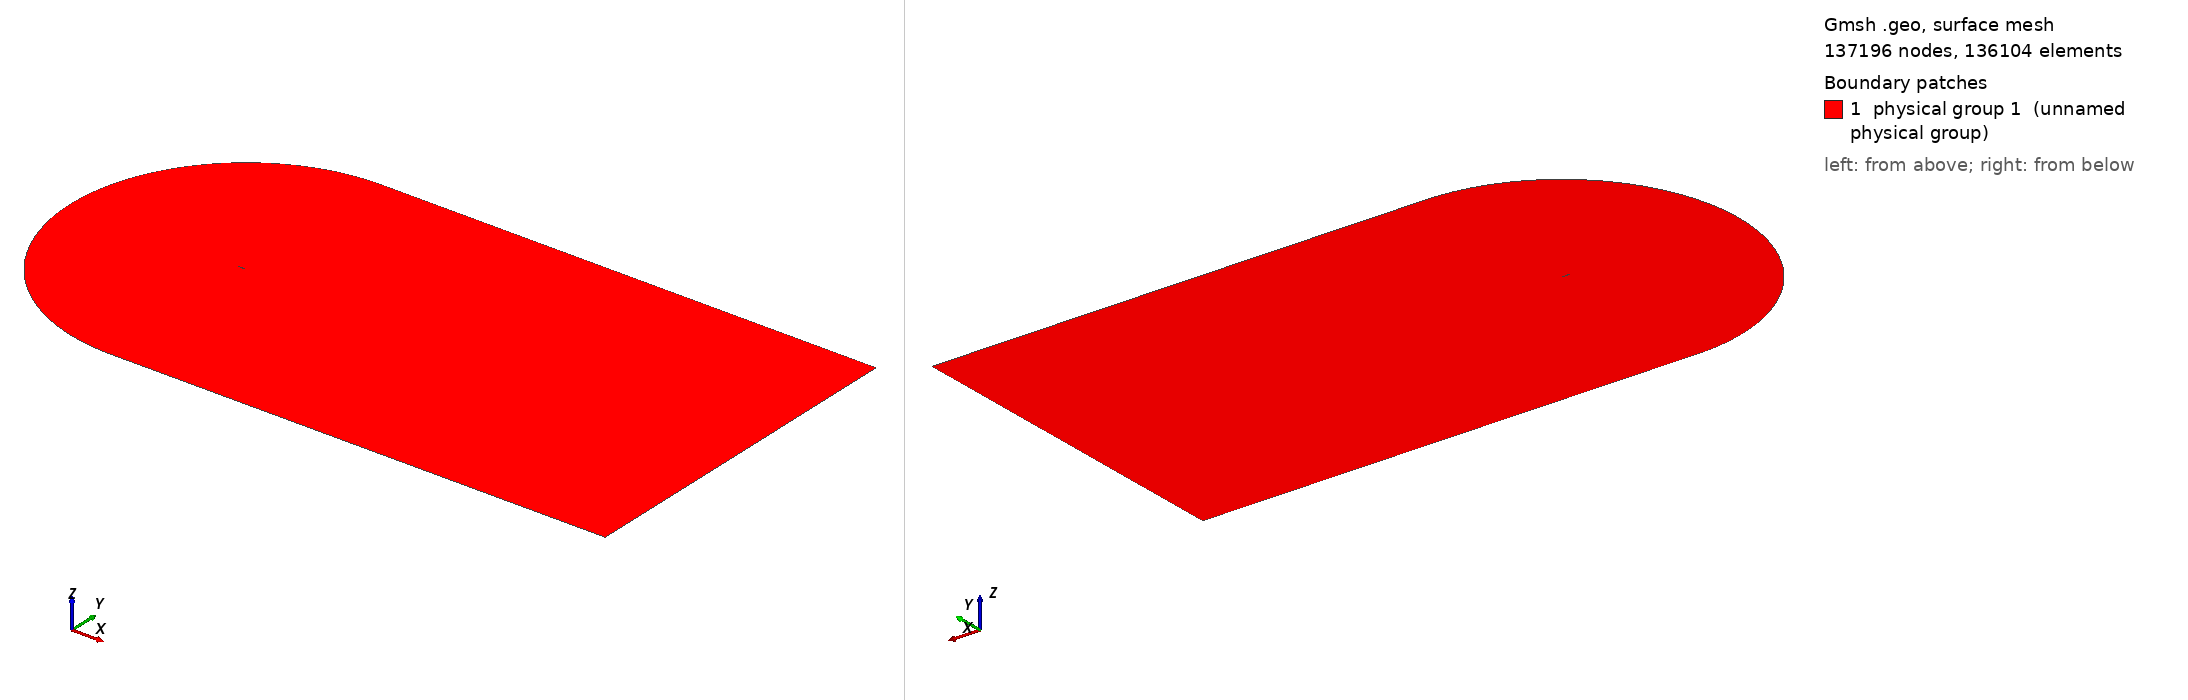

Gmsh geometry script, surface-meshed: 137196 nodes, 136104 surface elements. Boundary patches (legend numbers): 1 physical group 1 (unnamed physical group). Left view from above one corner, right view from below the opposite corner. Legend entries are the model's physical surfaces. The drawing asked Gmsh for element sizes between 1% and 20% of the model's largest extent; the script's own settings can give other sizes.

=== cgrid_uniform.geo (drawn) ===
// ===========================================
// ==================================MESH FILE
// ===========================================

h = 0.02;
C = 1.00898;
H = 21*C;

// =====================================POINTS
Point(1) = {C, 0, 0.0, 20*h};
Point(2) = {1, 0.00126, 0.0, 19.6605*h};
Point(3) = {0.996275, 0.001864, 0.0, 19.5192*h};
Point(4) = {0.990096, 0.00286, 0.0, 19.2849*h};
Point(5) = {0.983171, 0.003969, 0.0, 19.0223*h};
Point(6) = {0.975506, 0.005186, 0.0, 18.7318*h};
Point(7) = {0.967161, 0.006501, 0.0, 18.4155*h};
Point(8) = {0.958242, 0.007894, 0.0, 18.0775*h};
Point(9) = {0.948875, 0.009343, 0.0, 17.7226*h};
Point(10) = {0.939182, 0.010828, 0.0, 17.3555*h};
Point(11) = {0.929263, 0.012333, 0.0, 16.9799*h};
Point(12) = {0.919193, 0.013845, 0.0, 16.5986*h};
Point(13) = {0.909025, 0.015357, 0.0, 16.2137*h};
Point(14) = {0.898794, 0.016862, 0.0, 15.8266*h};
Point(15) = {0.888521, 0.018359, 0.0, 15.4379*h};
Point(16) = {0.878222, 0.019844, 0.0, 15.0483*h};
Point(17) = {0.867904, 0.021317, 0.0, 14.6581*h};
Point(18) = {0.857574, 0.022777, 0.0, 14.2675*h};
Point(19) = {0.847235, 0.024224, 0.0, 13.8766*h};
Point(20) = {0.836889, 0.025656, 0.0, 13.4856*h};
Point(21) = {0.826538, 0.027075, 0.0, 13.0944*h};
Point(22) = {0.816183, 0.028481, 0.0, 12.7032*h};
Point(23) = {0.805825, 0.029872, 0.0, 12.3119*h};
Point(24) = {0.795464, 0.031249, 0.0, 11.9205*h};
Point(25) = {0.785101, 0.032612, 0.0, 11.5292*h};
Point(26) = {0.774736, 0.033962, 0.0, 11.1379*h};
Point(27) = {0.764369, 0.035297, 0.0, 10.7465*h};
Point(28) = {0.754001, 0.036618, 0.0, 10.3552*h};
Point(29) = {0.743632, 0.037925, 0.0, 9.96392*h};
Point(30) = {0.733263, 0.039217, 0.0, 9.5727*h};
Point(31) = {0.722893, 0.040495, 0.0, 9.18151*h};
Point(32) = {0.712523, 0.041758, 0.0, 8.79039*h};
Point(33) = {0.702153, 0.043007, 0.0, 8.39933*h};
Point(34) = {0.691784, 0.04424, 0.0, 8.00838*h};
Point(35) = {0.681416, 0.045458, 0.0, 7.61753*h};
Point(36) = {0.671049, 0.046661, 0.0, 7.22678*h};
Point(37) = {0.660683, 0.047848, 0.0, 6.83614*h};
Point(38) = {0.650319, 0.049018, 0.0, 6.44565*h};
Point(39) = {0.639958, 0.050173, 0.0, 6.05533*h};
Point(40) = {0.629598, 0.051311, 0.0, 5.66512*h};
Point(41) = {0.619242, 0.052431, 0.0, 5.27513*h};
Point(42) = {0.608888, 0.053534, 0.0, 4.88528*h};
Point(43) = {0.598538, 0.054619, 0.0, 4.49565*h};
Point(44) = {0.588191, 0.055686, 0.0, 4.10621*h};
Point(45) = {0.577849, 0.056735, 0.0, 3.71702*h};
Point(46) = {0.567511, 0.057764, 0.0, 3.32805*h};
Point(47) = {0.557177, 0.058773, 0.0, 2.9393*h};
Point(48) = {0.546849, 0.059762, 0.0, 2.55085*h};
Point(49) = {0.536527, 0.06073, 0.0, 2.1627*h};
Point(50) = {0.52621, 0.061676, 0.0, 1.77481*h};
Point(51) = {0.5159, 0.0626, 0.0, 1.38726*h};
Point(52) = {0.505596, 0.063502, 0.0, 1*h};
Point(53) = {0.4953, 0.06438, 0.0, 5.05008*h};
Point(54) = {0.485011, 0.065234, 0.0, 9.09664*h};
Point(55) = {0.474731, 0.066063, 0.0, 13.1389*h};
Point(56) = {0.464459, 0.066867, 0.0, 17.1772*h};
Point(57) = {0.454197, 0.067643, 0.0, 21.2108*h};
Point(58) = {0.443944, 0.068393, 0.0, 25.2401*h};
Point(59) = {0.433701, 0.069114, 0.0, 29.2647*h};
Point(60) = {0.42347, 0.069806, 0.0, 33.2839*h};
Point(61) = {0.41325, 0.070468, 0.0, 37.2979*h};
Point(62) = {0.403042, 0.071099, 0.0, 41.3065*h};
Point(63) = {0.392848, 0.071697, 0.0, 45.3088*h};
Point(64) = {0.382667, 0.072262, 0.0, 49.3053*h};
Point(65) = {0.372501, 0.072793, 0.0, 53.2952*h};
Point(66) = {0.36235, 0.073287, 0.0, 57.2785*h};
Point(67) = {0.352216, 0.073745, 0.0, 61.2545*h};
Point(68) = {0.3421, 0.074165, 0.0, 65.2228*h};
Point(69) = {0.332002, 0.074546, 0.0, 69.1835*h};
Point(70) = {0.321925, 0.074885, 0.0, 73.1353*h};
Point(71) = {0.311869, 0.075182, 0.0, 77.0784*h};
Point(72) = {0.301837, 0.075435, 0.0, 81.0116*h};
Point(73) = {0.291829, 0.075642, 0.0, 84.935*h};
Point(74) = {0.28185, 0.075802, 0.0, 88.8467*h};
Point(75) = {0.2719, 0.075913, 0.0, 92.7468*h};
Point(76) = {0.261984, 0.075973, 0.0, 96.6333*h};
Point(77) = {0.252107, 0.075981, 0.0, 100.505*h};
Point(78) = {0.242274, 0.075934, 0.0, 104.359*h};
Point(79) = {0.232493, 0.07583, 0.0, 108.192*h};
Point(80) = {0.222775, 0.075669, 0.0, 112.002*h};
Point(81) = {0.213136, 0.075448, 0.0, 115.781*h};
Point(82) = {0.203599, 0.075166, 0.0, 119.52*h};
Point(83) = {0.194193, 0.074821, 0.0, 123.209*h};
Point(84) = {0.184949, 0.074405, 0.0, 126.836*h};
Point(85) = {0.175884, 0.073906, 0.0, 130.394*h};
Point(86) = {0.167005, 0.073314, 0.0, 133.882*h};
Point(87) = {0.158316, 0.072621, 0.0, 137.299*h};
Point(88) = {0.149819, 0.07182, 0.0, 140.644*h};
Point(89) = {0.141513, 0.070904, 0.0, 143.919*h};
Point(90) = {0.133401, 0.069871, 0.0, 147.124*h};
Point(91) = {0.125484, 0.068715, 0.0, 150.26*h};
Point(92) = {0.117765, 0.067435, 0.0, 153.327*h};
Point(93) = {0.110249, 0.066031, 0.0, 156.323*h};
Point(94) = {0.102944, 0.064503, 0.0, 159.249*h};
Point(95) = {0.095859, 0.062855, 0.0, 162.1*h};
Point(96) = {0.089006, 0.061093, 0.0, 164.873*h};
Point(97) = {0.082398, 0.059223, 0.0, 167.565*h};
Point(98) = {0.07605, 0.057257, 0.0, 170.169*h};
Point(99) = {0.06998, 0.055207, 0.0, 172.68*h};
Point(100) = {0.064202, 0.05309, 0.0, 175.092*h};
Point(101) = {0.058733, 0.050922, 0.0, 177.398*h};
Point(102) = {0.053584, 0.048723, 0.0, 179.592*h};
Point(103) = {0.048762, 0.046512, 0.0, 181.672*h};
Point(104) = {0.044269, 0.044306, 0.0, 183.633*h};
Point(105) = {0.040103, 0.042122, 0.0, 185.477*h};
Point(106) = {0.036255, 0.039973, 0.0, 187.205*h};
Point(107) = {0.032711, 0.03787, 0.0, 188.82*h};
Point(108) = {0.029455, 0.03582, 0.0, 190.328*h};
Point(109) = {0.026469, 0.033829, 0.0, 191.734*h};
Point(110) = {0.023733, 0.031899, 0.0, 193.047*h};
Point(111) = {0.021227, 0.030029, 0.0, 194.272*h};
Point(112) = {0.018933, 0.028221, 0.0, 195.417*h};
Point(113) = {0.016832, 0.02647, 0.0, 196.489*h};
Point(114) = {0.014907, 0.024775, 0.0, 197.494*h};
Point(115) = {0.013145, 0.023131, 0.0, 198.439*h};
Point(116) = {0.011531, 0.021537, 0.0, 199.328*h};
Point(117) = {0.010054, 0.019988, 0.0, 200.167*h};
Point(118) = {0.008704, 0.01848, 0.0, 200.96*h};
Point(119) = {0.007471, 0.017011, 0.0, 201.712*h};
Point(120) = {0.006348, 0.015576, 0.0, 202.426*h};
Point(121) = {0.005328, 0.014174, 0.0, 203.105*h};
Point(122) = {0.004406, 0.0128, 0.0, 203.754*h};
Point(123) = {0.003578, 0.011454, 0.0, 204.373*h};
Point(124) = {0.00284, 0.010131, 0.0, 204.967*h};
Point(125) = {0.00219, 0.008831, 0.0, 205.537*h};
Point(126) = {0.001627, 0.007553, 0.0, 206.084*h};
Point(127) = {0.001148, 0.006295, 0.0, 206.612*h};
Point(128) = {0.000752, 0.005058, 0.0, 207.121*h};
Point(129) = {0.000441, 0.003842, 0.0, 207.613*h};
Point(130) = {0.000213, 0.002647, 0.0, 208.09*h};
Point(131) = {6.7e-05, 0.001475, 0.0, 208.553*h};
Point(132) = {4e-06, 0.000335, 0.0, 209*h};
Point(133) = {2e-05, -0.00079, 0.0, 208.545*h};
Point(134) = {0.000123, -0.001929, 0.0, 208.083*h};
Point(135) = {0.000323, -0.003079, 0.0, 207.611*h};
Point(136) = {0.000629, -0.004228, 0.0, 207.13*h};
Point(137) = {0.001048, -0.005369, 0.0, 206.639*h};
Point(138) = {0.001584, -0.006491, 0.0, 206.136*h};
Point(139) = {0.00224, -0.007586, 0.0, 205.62*h};
Point(140) = {0.003014, -0.008645, 0.0, 205.09*h};
Point(141) = {0.003904, -0.009666, 0.0, 204.542*h};
Point(142) = {0.004907, -0.010644, 0.0, 203.976*h};
Point(143) = {0.006018, -0.011579, 0.0, 203.389*h};
Point(144) = {0.007237, -0.012472, 0.0, 202.778*h};
Point(145) = {0.008564, -0.013327, 0.0, 202.14*h};
Point(146) = {0.009999, -0.014145, 0.0, 201.472*h};
Point(147) = {0.011547, -0.01493, 0.0, 200.77*h};
Point(148) = {0.013214, -0.015687, 0.0, 200.03*h};
Point(149) = {0.015007, -0.016418, 0.0, 199.247*h};
Point(150) = {0.016938, -0.017127, 0.0, 198.416*h};
Point(151) = {0.019019, -0.017818, 0.0, 197.529*h};
Point(152) = {0.021269, -0.018494, 0.0, 196.579*h};
Point(153) = {0.023707, -0.01916, 0.0, 195.558*h};
Point(154) = {0.02636, -0.019818, 0.0, 194.453*h};
Point(155) = {0.029257, -0.020473, 0.0, 193.252*h};
Point(156) = {0.032434, -0.021128, 0.0, 191.941*h};
Point(157) = {0.035937, -0.021788, 0.0, 190.499*h};
Point(158) = {0.039816, -0.022458, 0.0, 188.908*h};
Point(159) = {0.044131, -0.023144, 0.0, 187.142*h};
Point(160) = {0.04895, -0.023852, 0.0, 185.173*h};
Point(161) = {0.054343, -0.024588, 0.0, 182.972*h};
Point(162) = {0.060377, -0.02536, 0.0, 180.513*h};
Point(163) = {0.067105, -0.026173, 0.0, 177.773*h};
Point(164) = {0.074547, -0.027032, 0.0, 174.744*h};
Point(165) = {0.082683, -0.027941, 0.0, 171.435*h};
Point(166) = {0.091442, -0.028896, 0.0, 167.873*h};
Point(167) = {0.100715, -0.029893, 0.0, 164.102*h};
Point(168) = {0.110374, -0.030922, 0.0, 160.175*h};
Point(169) = {0.120295, -0.031973, 0.0, 156.142*h};
Point(170) = {0.130369, -0.033033, 0.0, 152.047*h};
Point(171) = {0.140511, -0.03409, 0.0, 147.925*h};
Point(172) = {0.150662, -0.035133, 0.0, 143.799*h};
Point(173) = {0.160779, -0.036149, 0.0, 139.689*h};
Point(174) = {0.170837, -0.037129, 0.0, 135.603*h};
Point(175) = {0.180824, -0.038063, 0.0, 131.548*h};
Point(176) = {0.190738, -0.038941, 0.0, 127.524*h};
Point(177) = {0.200592, -0.039755, 0.0, 123.527*h};
Point(178) = {0.210408, -0.040499, 0.0, 119.547*h};
Point(179) = {0.220217, -0.041175, 0.0, 115.572*h};
Point(180) = {0.230037, -0.041788, 0.0, 111.595*h};
Point(181) = {0.239877, -0.042341, 0.0, 107.61*h};
Point(182) = {0.249743, -0.042837, 0.0, 103.617*h};
Point(183) = {0.259637, -0.04328, 0.0, 99.6128*h};
Point(184) = {0.269559, -0.04367, 0.0, 95.5985*h};
Point(185) = {0.279511, -0.04401, 0.0, 91.5728*h};
Point(186) = {0.28949, -0.044302, 0.0, 87.5368*h};
Point(187) = {0.299495, -0.044547, 0.0, 83.4908*h};
Point(188) = {0.309526, -0.044748, 0.0, 79.4347*h};
Point(189) = {0.319582, -0.044905, 0.0, 75.3688*h};
Point(190) = {0.329659, -0.045021, 0.0, 71.2947*h};
Point(191) = {0.339759, -0.045096, 0.0, 67.2114*h};
Point(192) = {0.349879, -0.045131, 0.0, 63.1201*h};
Point(193) = {0.360018, -0.04513, 0.0, 59.0212*h};
Point(194) = {0.370175, -0.045091, 0.0, 54.9149*h};
Point(195) = {0.380349, -0.045017, 0.0, 50.8017*h};
Point(196) = {0.39054, -0.044909, 0.0, 46.6815*h};
Point(197) = {0.400746, -0.044768, 0.0, 42.5551*h};
Point(198) = {0.410966, -0.044595, 0.0, 38.4228*h};
Point(199) = {0.4212, -0.044391, 0.0, 34.2846*h};
Point(200) = {0.431447, -0.044157, 0.0, 30.1409*h};
Point(201) = {0.441707, -0.043894, 0.0, 25.9917*h};
Point(202) = {0.451978, -0.043603, 0.0, 21.8377*h};
Point(203) = {0.46226, -0.043285, 0.0, 17.679*h};
Point(204) = {0.472553, -0.04294, 0.0, 13.5155*h};
Point(205) = {0.482855, -0.042569, 0.0, 9.34792*h};
Point(206) = {0.493167, -0.042173, 0.0, 5.17596*h};
Point(207) = {0.503488, -0.041754, 0.0, 1*h};
Point(208) = {0.513817, -0.041311, 0.0, 1.39423*h};
Point(209) = {0.524154, -0.040845, 0.0, 1.7888*h};
Point(210) = {0.534499, -0.040357, 0.0, 2.18372*h};
Point(211) = {0.54485, -0.039848, 0.0, 2.5789*h};
Point(212) = {0.555208, -0.039317, 0.0, 2.97439*h};
Point(213) = {0.565572, -0.038767, 0.0, 3.37014*h};
Point(214) = {0.575942, -0.038196, 0.0, 3.76617*h};
Point(215) = {0.586317, -0.037606, 0.0, 4.16243*h};
Point(216) = {0.596697, -0.036998, 0.0, 4.55892*h};
Point(217) = {0.607082, -0.036371, 0.0, 4.95565*h};
Point(218) = {0.617471, -0.035726, 0.0, 5.35256*h};
Point(219) = {0.627863, -0.035063, 0.0, 5.74964*h};
Point(220) = {0.63826, -0.034383, 0.0, 6.14694*h};
Point(221) = {0.648659, -0.033687, 0.0, 6.54437*h};
Point(222) = {0.659062, -0.032974, 0.0, 6.94198*h};
Point(223) = {0.669466, -0.032244, 0.0, 7.33969*h};
Point(224) = {0.679874, -0.031499, 0.0, 7.73758*h};
Point(225) = {0.690283, -0.030738, 0.0, 8.13556*h};
Point(226) = {0.700693, -0.029962, 0.0, 8.53361*h};
Point(227) = {0.711105, -0.02917, 0.0, 8.93179*h};
Point(228) = {0.721517, -0.028364, 0.0, 9.33001*h};
Point(229) = {0.731931, -0.027542, 0.0, 9.72835*h};
Point(230) = {0.742344, -0.026706, 0.0, 10.1267*h};
Point(231) = {0.752758, -0.025855, 0.0, 10.5251*h};
Point(232) = {0.763171, -0.02499, 0.0, 10.9236*h};
Point(233) = {0.773584, -0.024111, 0.0, 11.322*h};
Point(234) = {0.783995, -0.023217, 0.0, 11.7205*h};
Point(235) = {0.794406, -0.022308, 0.0, 12.119*h};
Point(236) = {0.804814, -0.021386, 0.0, 12.5174*h};
Point(237) = {0.815221, -0.020449, 0.0, 12.9159*h};
Point(238) = {0.825625, -0.019498, 0.0, 13.3143*h};
Point(239) = {0.836025, -0.018533, 0.0, 13.7125*h};
Point(240) = {0.846421, -0.017554, 0.0, 14.1107*h};
Point(241) = {0.85681, -0.01656, 0.0, 14.5087*h};
Point(242) = {0.867191, -0.015553, 0.0, 14.9064*h};
Point(243) = {0.877561, -0.014531, 0.0, 15.3037*h};
Point(244) = {0.887912, -0.013496, 0.0, 15.7004*h};
Point(245) = {0.898237, -0.012449, 0.0, 16.0961*h};
Point(246) = {0.908521, -0.011391, 0.0, 16.4904*h};
Point(247) = {0.918742, -0.010323, 0.0, 16.8822*h};
Point(248) = {0.928865, -0.009251, 0.0, 17.2704*h};
Point(249) = {0.938837, -0.008179, 0.0, 17.6528*h};
Point(250) = {0.948583, -0.007117, 0.0, 18.0267*h};
Point(251) = {0.958001, -0.006077, 0.0, 18.388*h};
Point(252) = {0.966969, -0.005072, 0.0, 18.7321*h};
Point(253) = {0.975362, -0.004121, 0.0, 19.0542*h};
Point(254) = {0.983071, -0.003237, 0.0, 19.3501*h};
Point(255) = {0.990037, -0.002429, 0.0, 19.6175*h};
Point(256) = {0.996252, -0.001702, 0.0, 19.8561*h};
Point(257) = {1, -0.00126, 0.0, 20*h};
 
// LE points
te = 1;
xte = C;
le = 139; // 132 quello giusto
xle = 0.;

point_test_x = 0.00224;
point_test_y = -0.00756;

LL = 60*C;

npW = 180;
npN = 160; // mettere 203 per avere il primo layer 5e-5, con 212 invece si ha 3.1e-5
npP = 190;
npS = 310;

progN = 1.0697;
progW = 1.052;
bmpS = 0.085;
bmpP = 0.046;
progCS = 1.035;
progCP = 1.06;

// UPPER TRAILING EDGE
Point(401) = {LL, 0, 0};
Point(402) = {LL, H, 0};
Point(403) = {1, H, 0};

Line(400) = {1,401};
Line(401) = {401,402};
Line(402) = {402,403};
Line(403) = {403,1};

Transfinite Line{400} = npW Using Progression progW;
Transfinite Line{402} = npW Using Progression 1/progW;

Transfinite Line{401} = npN Using Progression progN;
Transfinite Line{403} = npN Using Progression 1/progN;

Line Loop(400) = {400,401,402,403};
Plane Surface(400) = {400};
Transfinite Surface{400};
Recombine Surface{400};


// LOWER TRAILING EDGE
Point(502) = {LL, -H, 0};
Point(503) = {1, -H, 0};

Line(501) = {401,502};
Line(502) = {502,503};
Line(503) = {503,1};

Transfinite Line{502} = npW Using Progression 1/progW;

Transfinite Line{501} = npN Using Progression progN;
Transfinite Line{503} = npN Using Progression 1/progN;

Line Loop(500) = {-503,-502,-501,-400};
Plane Surface(500) = {500};
Transfinite Surface{500};
Recombine Surface{500};

// SUCTION SIDE 
Point(601) = {-16.943508,-11.254517,0};
Point(600) = {xte, 0 ,0};

Circle(600) = {403,600,601};
Line(601) = {601, le};
Spline(602) = {te:le};

Line Loop(600) = {-403,600,601,-602};

Transfinite Line{601} = npN Using Progression 1/progN;

Transfinite Line{600} = npS Using Progression progCS;
Transfinite Line{602} = npS Using Bump bmpS;

Plane Surface(600) = {600};
Transfinite Surface{600};
Recombine Surface{600};


// PRESSURE SIDE
Circle(800) = {601,600,503};
Spline(801) = {le:257,1};

Transfinite Line{800} = npP Using Progression 1/progCP;
Transfinite Line{801} = npP Using Bump bmpP;

Line Loop(800) = {-601,800,503,-801};
Plane Surface(800) = {800};
Transfinite Surface{800};
Recombine Surface{800};

Physical Surface(1) = {400,500,600,800};
Physical Line("AIRFOIL") = {602,801};
Physical Line("FARFIELD") = {401,402,600,800,-502,-501};

// 1: MeshAdapt, 2: Automatic, 3: Initial mesh only, 5: Delaunay, 6: Frontal-Delaunay, 7: BAMG, 8: Frontal-Delaunay for Quads, 9: Packing of Parallelograms
//Mesh.Algorithm = 1;

//Mesh.RandomFactor = 1e-09;
//Mesh.Smoothing = 10;
